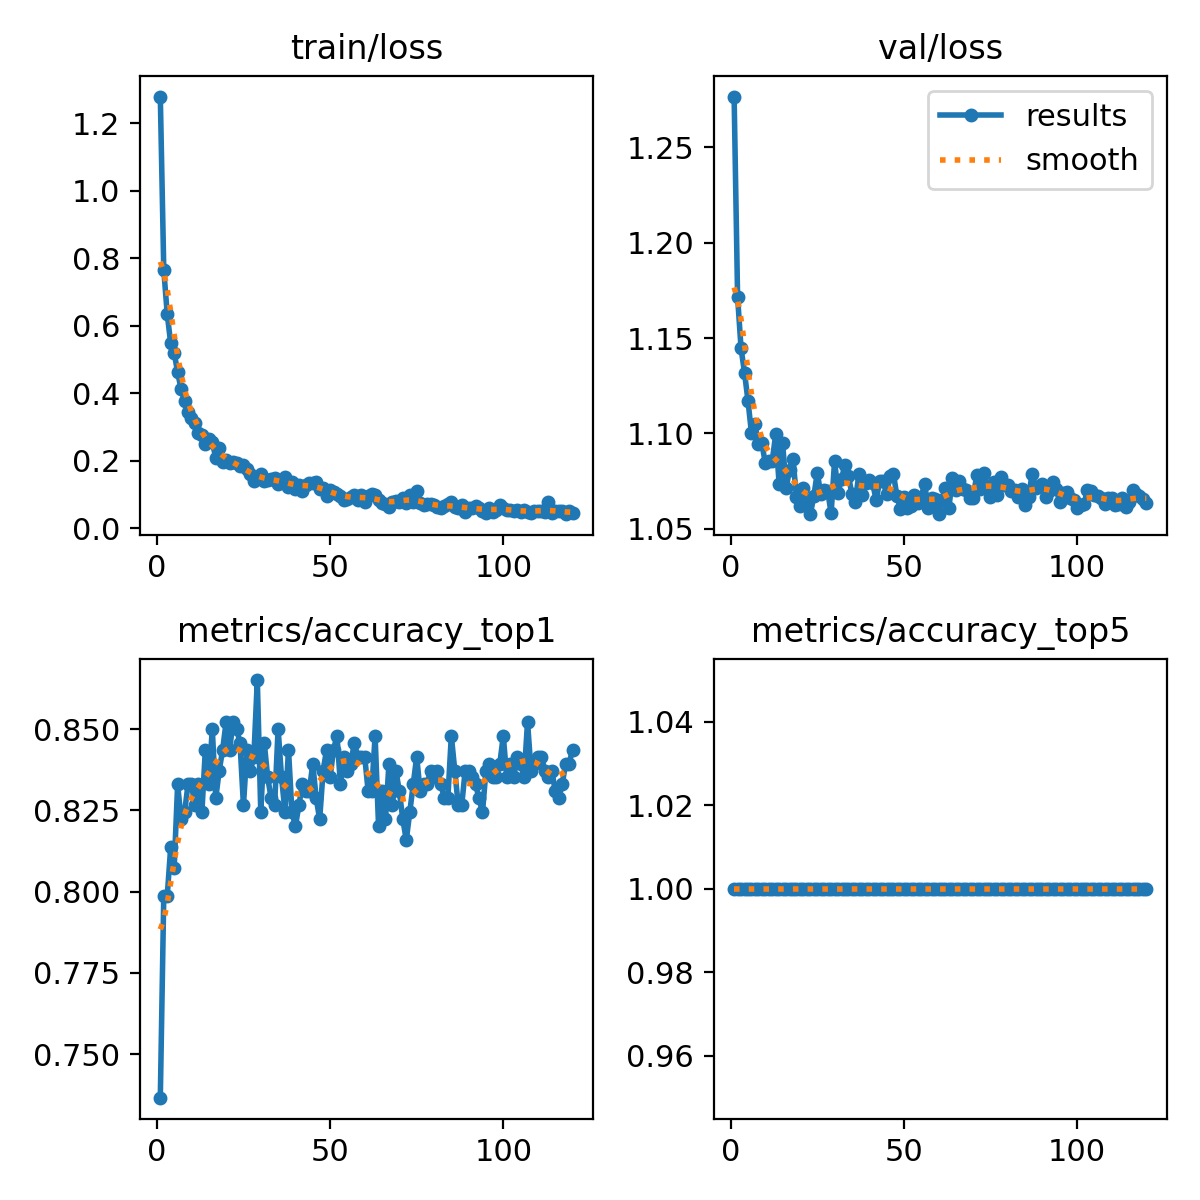

The file beside this chart, header and first rows:
epoch, time, train/loss, metrics/accuracy_top1, metrics/accuracy_top5, val/loss, lr/pg0, lr/pg1, lr/pg2
1, 7.001, 1.279, 0.7366, 1, 1.277, 0.0002363, 0.0002363, 0.0002363
2, 12.61, 0.7656, 0.7987, 1, 1.172, 0.0004704, 0.0004704, 0.0004704
3, 18.1, 0.6338, 0.7987, 1, 1.145, 0.0007005, 0.0007005, 0.0007005
4, 23.48, 0.5473, 0.8137, 1, 1.132, 0.0006963, 0.0006963, 0.0006963
5, 28.91, 0.5196, 0.8073, 1, 1.117, 0.0006904, 0.0006904, 0.0006904
6, 34.71, 0.4617, 0.833, 1, 1.1, 0.0006845, 0.0006845, 0.0006845
7, 39.88, 0.4113, 0.8223, 1, 1.105, 0.0006787, 0.0006787, 0.0006787
8, 45.15, 0.3752, 0.8244, 1, 1.095, 0.0006728, 0.0006728, 0.0006728
9, 50.45, 0.3443, 0.833, 1, 1.095, 0.0006669, 0.0006669, 0.0006669
10, 55.57, 0.3256, 0.833, 1, 1.084, 0.000661, 0.000661, 0.000661
11, 60.72, 0.3104, 0.8266, 1, 1.086, 0.0006551, 0.0006551, 0.0006551
12, 66.07, 0.2807, 0.833, 1, 1.086, 0.0006492, 0.0006492, 0.0006492
13, 71.37, 0.2757, 0.8244, 1, 1.099, 0.0006433, 0.0006433, 0.0006433
14, 76.76, 0.2502, 0.8437, 1, 1.073, 0.0006374, 0.0006374, 0.0006374
15, 82.12, 0.2652, 0.833, 1, 1.095, 0.0006315, 0.0006315, 0.0006315
16, 87.58, 0.2544, 0.8501, 1, 1.071, 0.0006256, 0.0006256, 0.0006256
17, 92.8, 0.2084, 0.8287, 1, 1.081, 0.0006198, 0.0006198, 0.0006198
18, 97.96, 0.2363, 0.8373, 1, 1.086, 0.0006139, 0.0006139, 0.0006139
19, 103.2, 0.1955, 0.8437, 1, 1.067, 0.000608, 0.000608, 0.000608
20, 108.3, 0.2025, 0.8522, 1, 1.062, 0.0006021, 0.0006021, 0.0006021
21, 113.5, 0.1916, 0.8437, 1, 1.071, 0.0005962, 0.0005962, 0.0005962
22, 118.8, 0.1965, 0.8522, 1, 1.064, 0.0005903, 0.0005903, 0.0005903
23, 124.2, 0.1922, 0.8501, 1, 1.058, 0.0005844, 0.0005844, 0.0005844
24, 129.4, 0.1827, 0.8458, 1, 1.067, 0.0005785, 0.0005785, 0.0005785
25, 134.7, 0.1876, 0.8266, 1, 1.079, 0.0005726, 0.0005726, 0.0005726
26, 139.8, 0.1756, 0.8437, 1, 1.068, 0.0005667, 0.0005667, 0.0005667
27, 145, 0.16, 0.8373, 1, 1.07, 0.0005608, 0.0005608, 0.0005608
28, 150.4, 0.1385, 0.8415, 1, 1.07, 0.000555, 0.000555, 0.000555
29, 155.4, 0.1471, 0.8651, 1, 1.058, 0.0005491, 0.0005491, 0.0005491
30, 160.7, 0.1609, 0.8244, 1, 1.086, 0.0005432, 0.0005432, 0.0005432
31, 166, 0.139, 0.8458, 1, 1.069, 0.0005373, 0.0005373, 0.0005373
32, 171.2, 0.1423, 0.8351, 1, 1.076, 0.0005314, 0.0005314, 0.0005314
33, 176.5, 0.1455, 0.8287, 1, 1.084, 0.0005255, 0.0005255, 0.0005255
34, 181.8, 0.1492, 0.8266, 1, 1.078, 0.0005196, 0.0005196, 0.0005196
35, 187.2, 0.1311, 0.8501, 1, 1.068, 0.0005137, 0.0005137, 0.0005137
36, 192.3, 0.138, 0.8351, 1, 1.064, 0.0005078, 0.0005078, 0.0005078
37, 197.6, 0.1525, 0.8244, 1, 1.079, 0.0005019, 0.0005019, 0.0005019
38, 202.9, 0.1221, 0.8437, 1, 1.068, 0.0004961, 0.0004961, 0.0004961
39, 208.1, 0.1358, 0.8244, 1, 1.074, 0.0004902, 0.0004902, 0.0004902
40, 213.2, 0.1162, 0.8201, 1, 1.076, 0.0004843, 0.0004843, 0.0004843
41, 218.5, 0.1265, 0.8266, 1, 1.074, 0.0004784, 0.0004784, 0.0004784
42, 223.7, 0.1098, 0.833, 1, 1.065, 0.0004725, 0.0004725, 0.0004725
43, 228.8, 0.1275, 0.8308, 1, 1.075, 0.0004666, 0.0004666, 0.0004666
44, 234, 0.1337, 0.8308, 1, 1.075, 0.0004607, 0.0004607, 0.0004607
45, 239.3, 0.1327, 0.8394, 1, 1.068, 0.0004548, 0.0004548, 0.0004548
46, 244.7, 0.1372, 0.8287, 1, 1.077, 0.0004489, 0.0004489, 0.0004489
47, 249.8, 0.1164, 0.8223, 1, 1.079, 0.000443, 0.000443, 0.000443
48, 255, 0.1192, 0.8373, 1, 1.067, 0.0004371, 0.0004371, 0.0004371
49, 260.4, 0.09393, 0.8437, 1, 1.06, 0.0004313, 0.0004313, 0.0004313
50, 266, 0.1141, 0.8351, 1, 1.067, 0.0004254, 0.0004254, 0.0004254
51, 271.6, 0.1057, 0.8437, 1, 1.061, 0.0004195, 0.0004195, 0.0004195
52, 276.8, 0.1021, 0.848, 1, 1.062, 0.0004136, 0.0004136, 0.0004136
53, 282, 0.09418, 0.833, 1, 1.068, 0.0004077, 0.0004077, 0.0004077
54, 287.1, 0.08428, 0.8415, 1, 1.063, 0.0004018, 0.0004018, 0.0004018
55, 292.3, 0.08667, 0.8373, 1, 1.067, 0.0003959, 0.0003959, 0.0003959
56, 297.4, 0.09058, 0.8394, 1, 1.073, 0.00039, 0.00039, 0.00039
57, 302.8, 0.09666, 0.8458, 1, 1.061, 0.0003841, 0.0003841, 0.0003841
58, 307.9, 0.0841, 0.8415, 1, 1.066, 0.0003782, 0.0003782, 0.0003782
59, 313.1, 0.0965, 0.8415, 1, 1.066, 0.0003724, 0.0003724, 0.0003724
60, 318.2, 0.0779, 0.8415, 1, 1.058, 0.0003665, 0.0003665, 0.0003665
... 60 more rows
